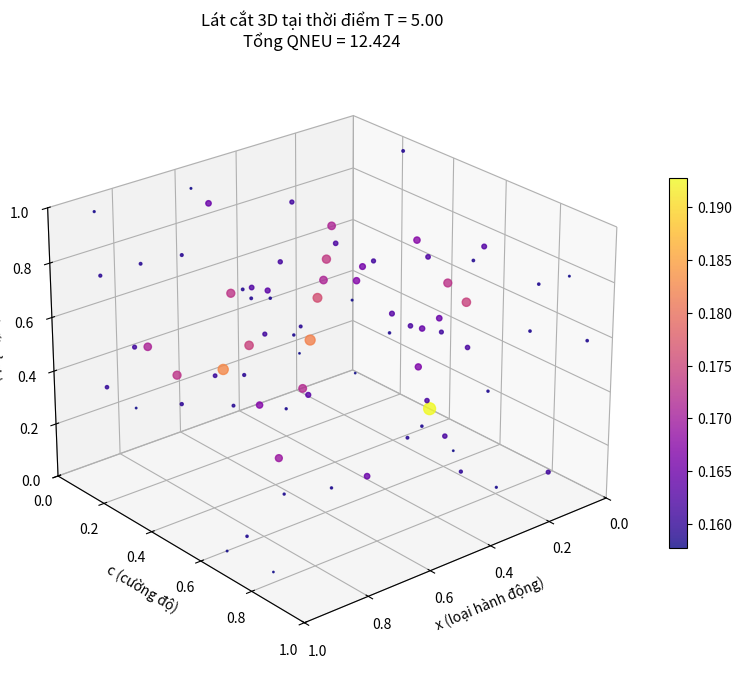

Write Python code to recreate this figure.
import numpy as np
import matplotlib.pyplot as plt
from mpl_toolkits.mplot3d import Axes3D
import matplotlib.animation as animation

# Tham số
np.random.seed(42)
n_points = 80
alpha = 0.5
T_max = 5.0

# Dữ liệu cố định (t, x, c, b, I)
t = np.random.uniform(0, T_max, n_points)
x = np.random.uniform(0, 1, n_points)
c = np.random.uniform(0, 1, n_points)
b = np.random.uniform(0, 1, n_points)
I = np.random.uniform(0.5, 2.0, n_points)

# Gamma – ưu tiên vùng trung tâm
gamma = np.exp(-((x-0.5)**2 + (c-0.5)**2 + (b-0.5)**2) / 0.2)

# Chuẩn bị figure
fig = plt.figure(figsize=(10, 8))
ax = fig.add_subplot(111, projection='3d')

def update(T):
    ax.clear()
    mask = t <= T
    if np.any(mask):
        F = I[mask] * gamma[mask] * np.exp(-alpha * (T - t[mask]))
        sc = ax.scatter(x[mask], c[mask], b[mask],
                        c=F, cmap='plasma', s=F*80, alpha=0.8)
        # Thêm colorbar tĩnh để tham chiếu
        if not hasattr(update, "cbar"):
            update.cbar = fig.colorbar(sc, ax=ax, shrink=0.6)
    ax.set_xlim(0,1); ax.set_ylim(0,1); ax.set_zlim(0,1)
    ax.set_xlabel('x (loại hành động)')
    ax.set_ylabel('c (cường độ)')
    ax.set_zlabel('b (bối cảnh)')
    ax.set_title(f'Lát cắt 3D tại thời điểm T = {T:.2f}\nTổng QNEU = {np.sum(F) if np.any(mask) else 0:.3f}')
    ax.view_init(elev=25, azim=50)

ani = animation.FuncAnimation(fig, update, frames=np.linspace(0, T_max, 100), interval=100)
ani.save('Qint_4D_animation.gif', writer='pillow')
